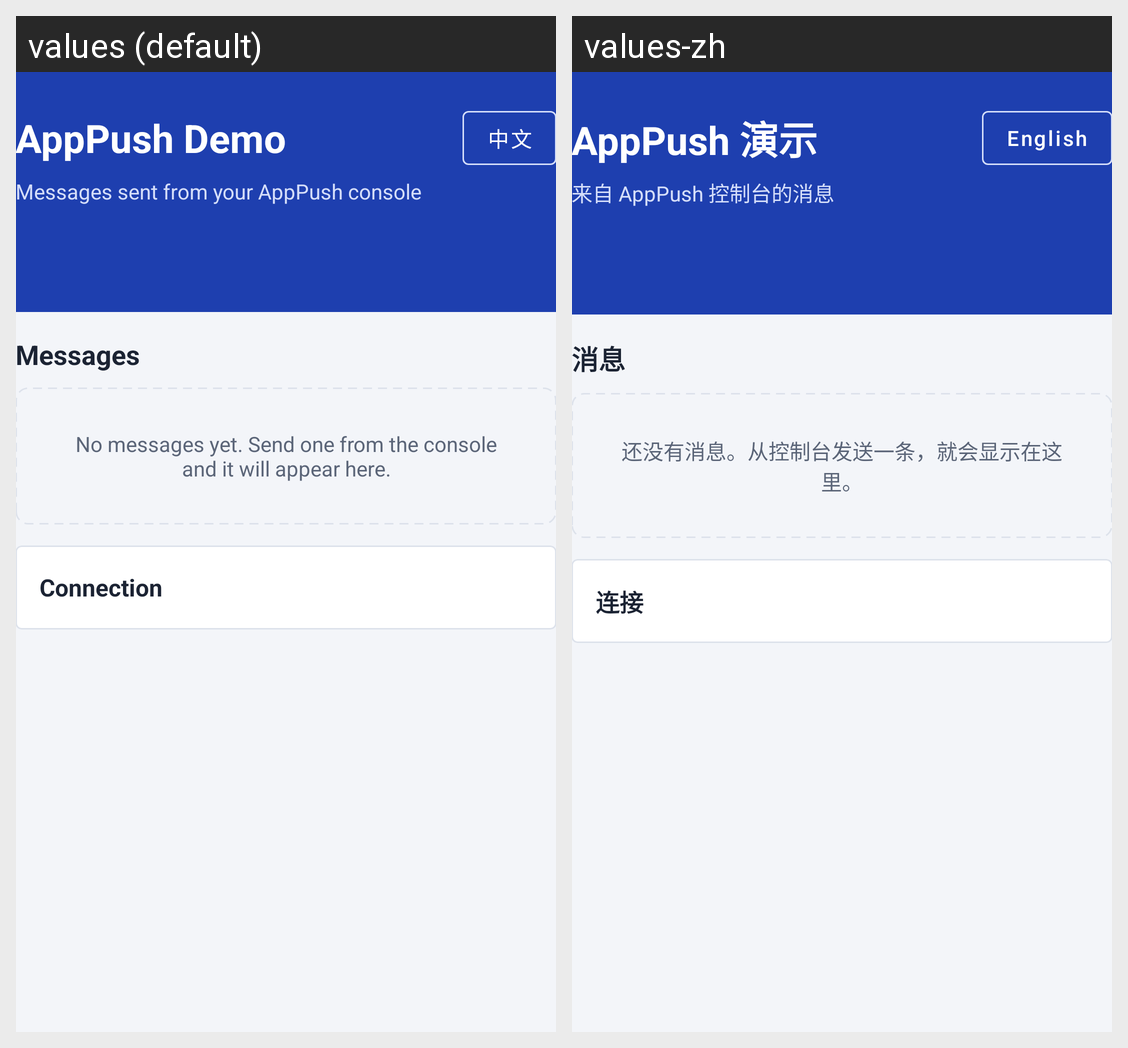

Strings drawn on this Android screen and how each of the app's shown locales translates them:
Android screen res/layout/activity_main.xml rendered under 2 locales, left to right: values (default), values-zh. Device: Nexus 5 (rendered at 1080×1920; each locale shown at half size, 540×960, under a caption strip naming it); theme Theme.AppPushDemo.
Strings drawn on this screen, with the default value and each locale's value (text and hints the layout hard-codes, and strings that could not be matched under every locale, appear in the picture but are not listed):

app_name
  values: AppPush Demo
  values-zh: AppPush 演示

language_toggle
  values: 中文
  values-zh: English

app_tagline
  values: Messages sent from your AppPush console
  values-zh: 来自 AppPush 控制台的消息

section_messages
  values: Messages
  values-zh: 消息

no_message_yet
  values: No messages yet. Send one from the console and it will appear here.
  values-zh: 还没有消息。从控制台发送一条，就会显示在这里。

section_connection
  values: Connection
  values-zh: 连接
